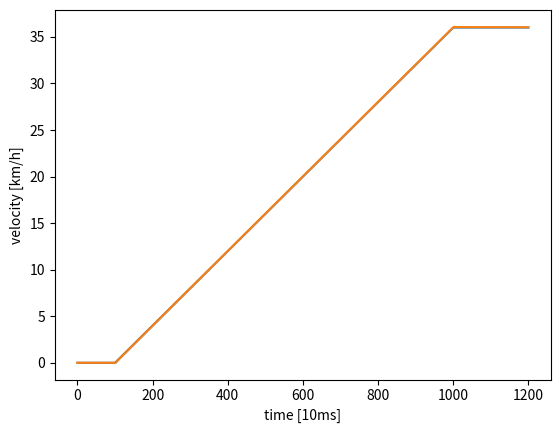

Generate this figure with matplotlib:
import numpy as np
import matplotlib.pyplot as plt

v_t = np.array([0])
v_r = np.array([0])

idle_pwm = 57
pwm = idle_pwm 
num_ticks = 1200
tick_in_s = 0.01

max_acceleration = 0.08
acceleration = 0.08/2

k = 30/43 # one step in PWM represent k km/increase

u = 0
e = 0
e_sum = 0
e_prev = 0
e_der = 0

k_p = 1
k_i = 0.3
k_d = 0.2

for tick in range(num_ticks):

    # v_t
    if tick < 100:
        v_t = np.append(v_t, 0)
    elif tick < 1000:
        v_t = np.append(v_t, v_t[tick]+acceleration)
    else:
        v_t = np.append(v_t, v_t[tick])

    # v_r
    v_r = np.append(v_r, k*(pwm-idle_pwm))

    # PID
    e_prev = e
    e = v_t[tick] - v_r[tick]
    e_sum = e_sum + e*tick_in_s
    e_der = e - e_prev

    u = k_p*e + k_i*e_sum + k_d*e_der
    pwm = pwm + u
    print(e_sum)

t = np.arange(len(v_t))
plt.plot(t, v_t, linestyle="-")
plt.plot(t, v_r, linestyle="-")
plt.xlabel("time [10ms]")
plt.ylabel("velocity [km/h]")
plt.show()